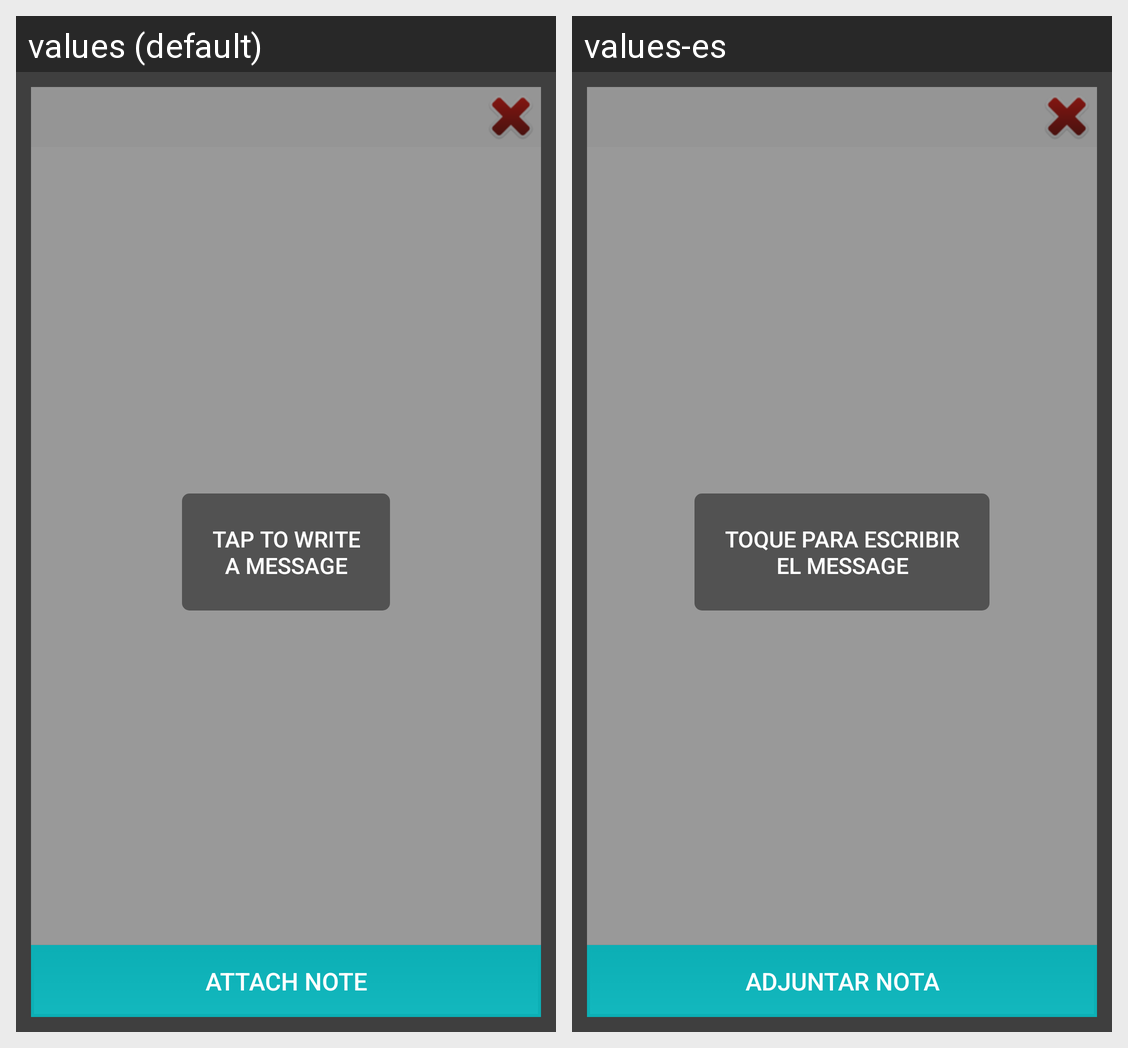

Here is an Android app screen in its default locale and in the app's own translations. Write out the translated-string differences for the strings that appear on this screen.
Android screen res/layout/drawer.xml rendered under 2 locales, left to right: values (default), values-es. Device: Nexus 5 (rendered at 1080×1920; each locale shown at half size, 540×960, under a caption strip naming it); theme Theme.MaterialComponents.DayNight.NoActionBar.
Strings drawn on this screen, with the default value and each locale's value (text and hints the layout hard-codes, and strings that could not be matched under every locale, appear in the picture but are not listed):

attach_draw
  values: attach note
  values-es: adjuntar nota

tap_to_draw
  values: Tap to write
      a message
  values-es: Toque para escribir
      el message
